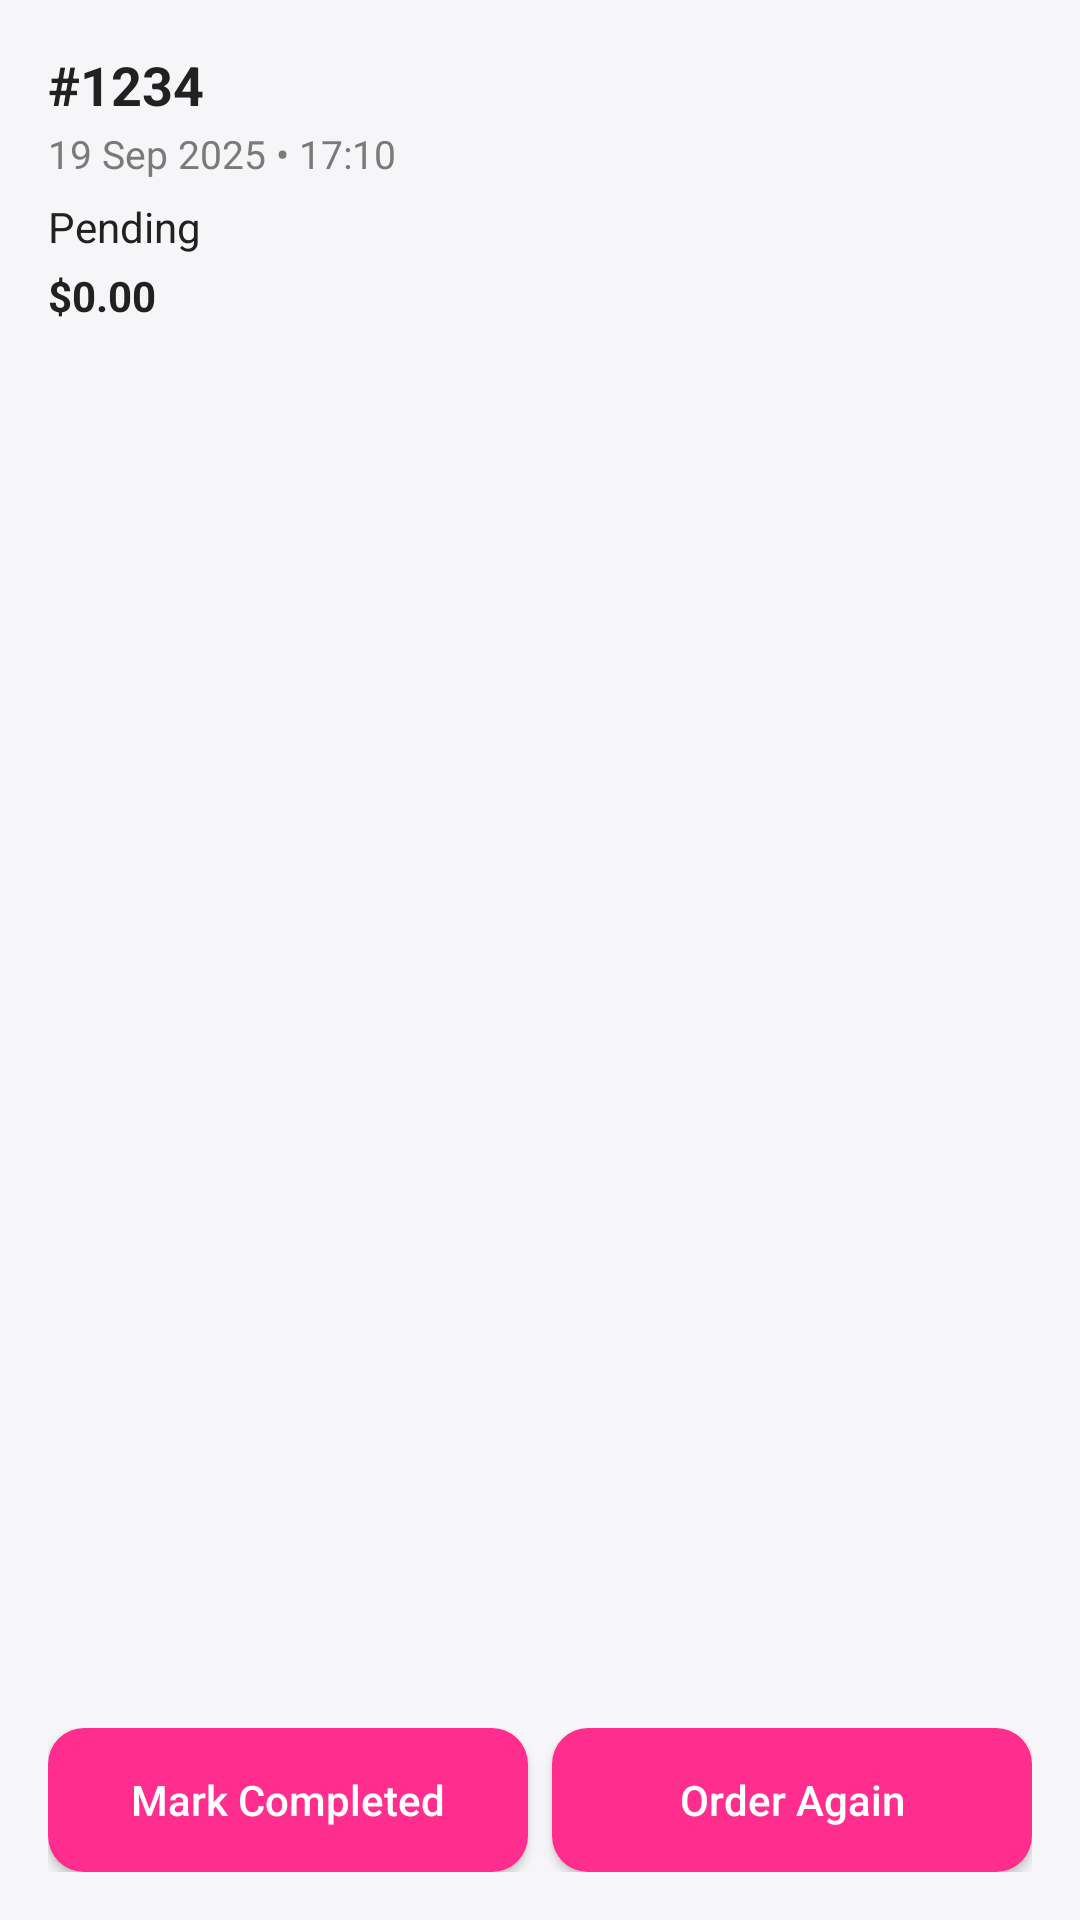

Here is an Android app screen rendered from its layout file. Give the layout XML and the strings, colors and styles it references.
<!-- AndroidManifest.xml: application theme Theme.Leyan_Final_Project -->
<!-- res/layout/fragment_order_details.xml -->
<?xml version="1.0" encoding="utf-8"?>
<LinearLayout xmlns:android="http://schemas.android.com/apk/res/android"
    android:layout_width="match_parent"
    android:layout_height="match_parent"
    android:orientation="vertical"
    android:padding="16dp"
    android:background="@color/backgroundLight">

    <TextView
        android:id="@+id/tvOrderId"
        android:layout_width="wrap_content"
        android:layout_height="wrap_content"
        android:text="#1234"
        android:textStyle="bold"
        android:textSize="18sp"
        android:textColor="@color/textDark"/>

    <TextView
        android:id="@+id/tvOrderDate"
        android:layout_width="wrap_content"
        android:layout_height="wrap_content"
        android:text="19 Sep 2025 • 17:10"
        android:textSize="13sp"
        android:textColor="@color/textMuted"
        android:layout_marginTop="2dp"/>

    <TextView
        android:id="@+id/tvOrderStatus"
        android:layout_width="wrap_content"
        android:layout_height="wrap_content"
        android:text="@string/status_pending"
        android:textColor="@color/textDark"
        android:layout_marginTop="6dp"/>

    <TextView
        android:id="@+id/tvOrderTotal"
        android:layout_width="wrap_content"
        android:layout_height="wrap_content"
        android:text="$0.00"
        android:textStyle="bold"
        android:textColor="@color/textDark"
        android:layout_marginTop="4dp"/>

    <androidx.recyclerview.widget.RecyclerView
        android:id="@+id/rvItems"
        android:layout_width="match_parent"
        android:layout_height="0dp"
        android:layout_marginTop="12dp"
        android:layout_weight="1"/>

    <LinearLayout
        android:layout_width="match_parent"
        android:layout_height="wrap_content"
        android:orientation="horizontal"
        android:gravity="center"
        android:layout_marginTop="8dp">

        <Button
            android:id="@+id/btnMarkCompleted"
            android:layout_width="0dp"
            android:layout_height="48dp"
            android:layout_weight="1"
            android:text="@string/mark_completed"
            android:textAllCaps="false"
            android:textColor="@color/textLight"
            android:background="@drawable/bg_primary_btn"/>

        <View
            android:layout_width="8dp"
            android:layout_height="1dp"/>

        <Button
            android:id="@+id/btnOrderAgain"
            android:layout_width="0dp"
            android:layout_height="48dp"
            android:layout_weight="1"
            android:text="@string/order_again"
            android:textAllCaps="false"
            android:textColor="@color/textLight"
            android:background="@drawable/bg_primary_btn"/>
    </LinearLayout>
</LinearLayout>
<!-- resources referenced by this layout -->
<resources>
  <color name="backgroundLight">#FFF6F6F8</color>
  <color name="textDark">#212121</color>
  <color name="textLight">#FFFFFFFF</color>
  <color name="textMuted">#7A7A7A</color>
  <!-- drawable bg_primary_btn (drawable) -->
  <ripple xmlns:android="http://schemas.android.com/apk/res/android"
      android:color="@color/ripplePrimary">
      <item>
          <shape android:shape="rectangle">
              <corners android:radius="12dp" />
              <solid android:color="@color/colorPrimary" />
          </shape>
      </item>
  </ripple>
  <string name="mark_completed">Mark Completed</string>
  <string name="order_again">Order Again</string>
  <string name="status_pending">Pending</string>
  <style name="Theme.Leyan_Final_Project" parent="Base.Theme.Leyan_Final_Project" />
  <color name="ripplePrimary">#26FF2D8D</color>
  <color name="colorPrimary">#FF2D8D</color>
  <style name="Base.Theme.Leyan_Final_Project" parent="Theme.Material3.DayNight.NoActionBar">
          <item name="android:windowBackground">@color/backgroundLight</item>
  
          <item name="colorPrimary">@color/colorPrimary</item>
          <item name="colorPrimaryVariant">@color/colorPrimaryDark</item>
          <item name="colorOnPrimary">@color/textLight</item>
  
          <item name="colorSecondary">@color/colorAccent</item>
          <item name="colorOnSecondary">@color/textLight</item>
  
          <item name="android:colorBackground">@color/backgroundLight</item>
          <item name="colorOnBackground">@color/colorOnBackground</item>
  
          <item name="colorSurface">@color/colorSurface</item>
          <item name="colorOnSurface">@color/colorOnBackground</item>
  
          <item name="colorControlHighlight">@color/ripplePrimary</item>
  
          <item name="android:statusBarColor">?attr/colorPrimaryVariant</item>
          <item name="android:windowLightStatusBar">true</item>
      </style>
  <color name="colorPrimaryDark">#C51E6A</color>
  <color name="colorAccent">#FFA3CF</color>
  <color name="colorOnBackground">#000000</color>
  <color name="colorSurface">#FFFFFFFF</color>
</resources>
